The GitHub repository juan-jose18/Electiva-3 contains a labelled image folder "final" with 25 categories: adelfilla, amapola poppy, cichorium chicory, digitalis purpurea foxglove, helecho fern, hiedra venenosa poison ivy, laurel montaña, linaria vulgaris toadflax, margarita daisy, muguete lily of the valley, pepper bell bacterial spot, pepper bell healthy, potato early blight, potato late blight, potato healthy, tomato bacterial spot, tomato early blight, tomato late blight, tomato leaf mold, tomato septoria leaf spot, tomato spider mites two-spotted, tomato target spot, tomato yellow leaf curl virus, tomato mosaic virus, tomato healthy. Examples follow, each with its label.

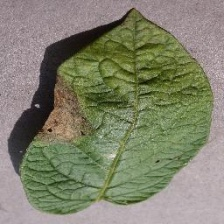
Label: potato late blight

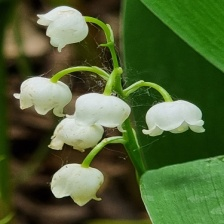
Label: muguete lily of the valley

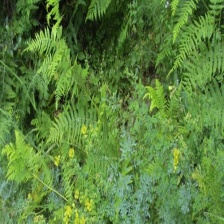
Label: helecho fern

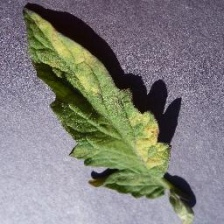
Label: tomato leaf mold

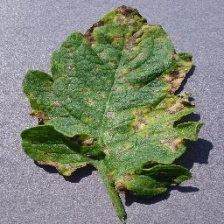
Label: tomato septoria leaf spot

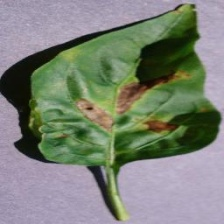
Label: pepper bell bacterial spot
